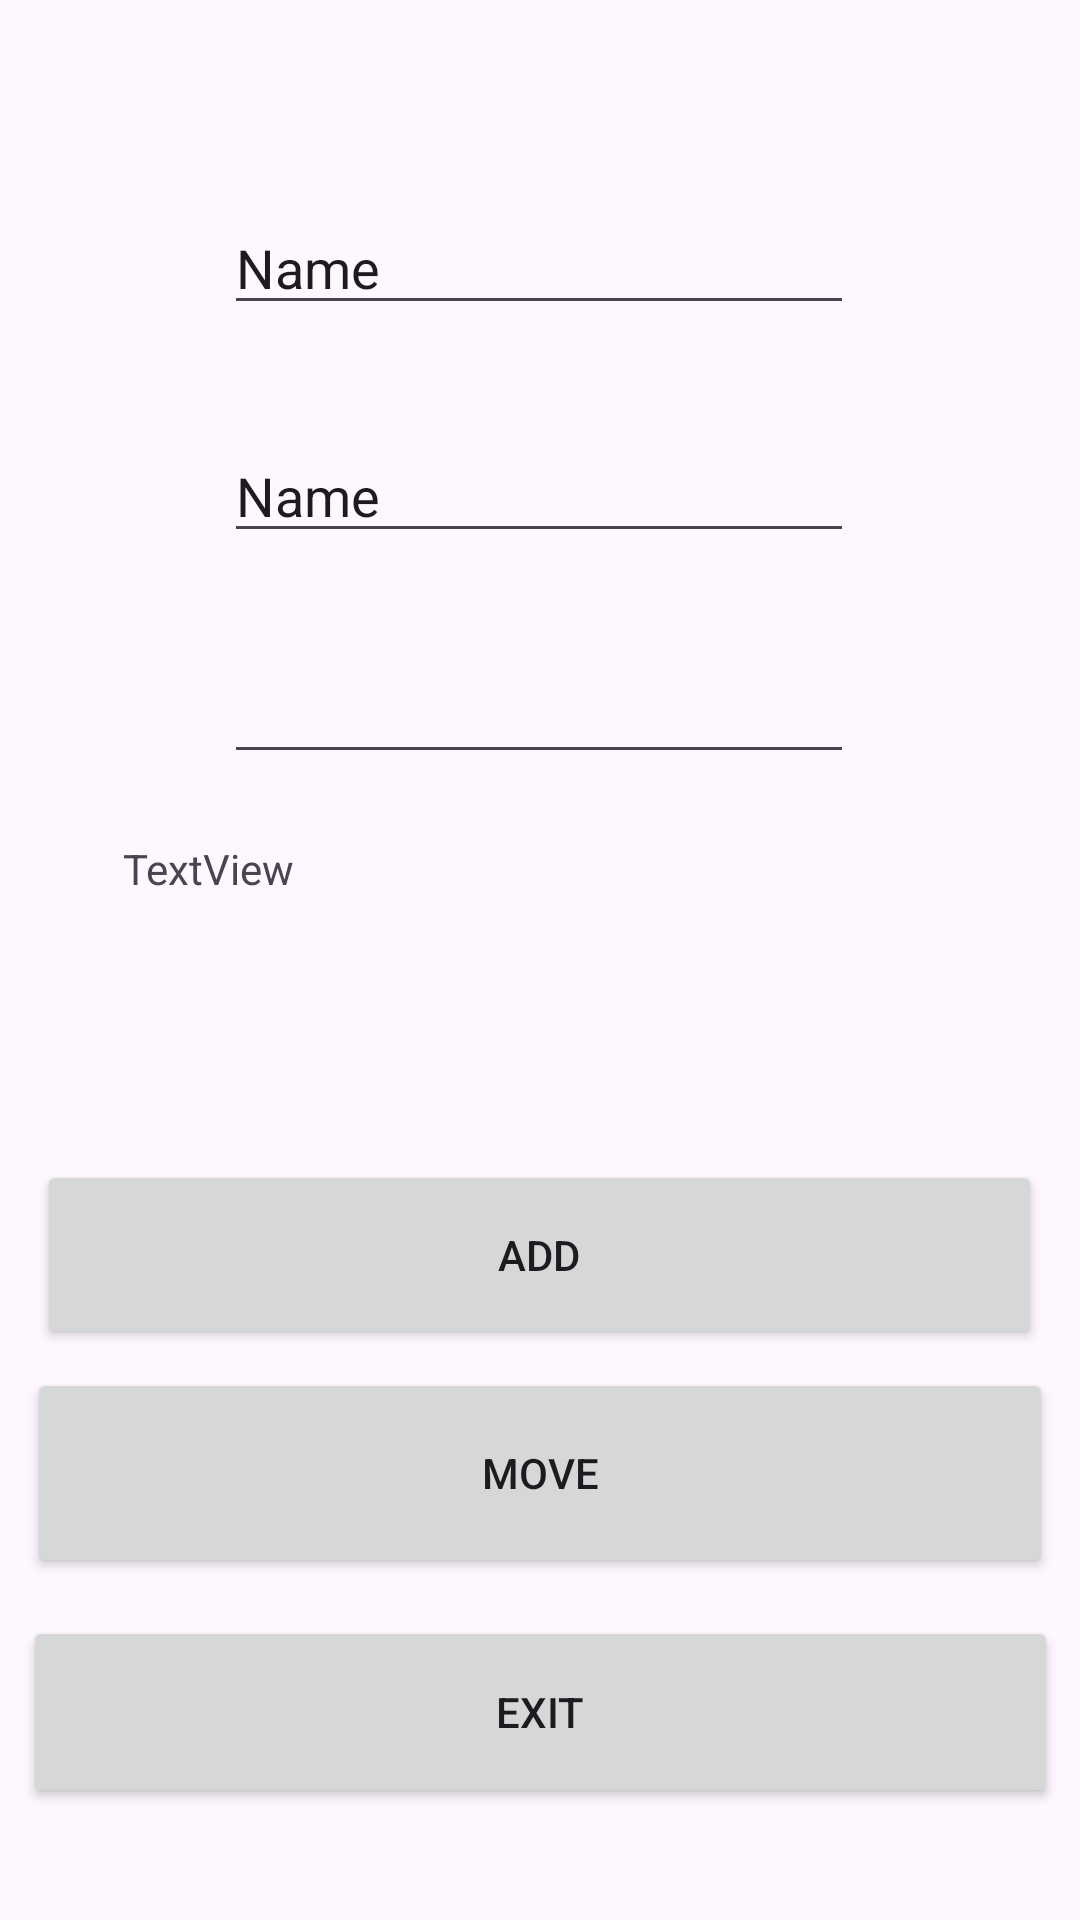

Reconstruct the res/layout file that produces this screen, plus the resources it refers to.
<!-- AndroidManifest.xml: application theme Theme.JamJuice -->
<!-- res/layout/activity_main2.xml -->
<?xml version="1.0" encoding="utf-8"?>
<androidx.constraintlayout.widget.ConstraintLayout xmlns:android="http://schemas.android.com/apk/res/android"
    xmlns:app="http://schemas.android.com/apk/res-auto"
    xmlns:tools="http://schemas.android.com/tools"
    android:id="@+id/main"
    android:layout_width="match_parent"
    android:layout_height="match_parent"
    tools:context=".MainActivity2">

    <EditText
        android:id="@+id/edtSongName"
        android:layout_width="wrap_content"
        android:layout_height="wrap_content"
        android:ems="10"
        android:inputType="text"
        android:text="Name"
        app:layout_constraintBottom_toBottomOf="parent"
        app:layout_constraintEnd_toEndOf="parent"
        app:layout_constraintHorizontal_bias="0.497"
        app:layout_constraintStart_toStartOf="parent"
        app:layout_constraintTop_toTopOf="parent"
        app:layout_constraintVertical_bias="0.112" />

    <EditText
        android:id="@+id/edtSongArtist"
        android:layout_width="wrap_content"
        android:layout_height="wrap_content"
        android:ems="10"
        android:inputType="text"
        android:text="Name"
        app:layout_constraintBottom_toBottomOf="parent"
        app:layout_constraintEnd_toEndOf="parent"
        app:layout_constraintHorizontal_bias="0.497"
        app:layout_constraintStart_toStartOf="parent"
        app:layout_constraintTop_toTopOf="parent"
        app:layout_constraintVertical_bias="0.239" />

    <EditText
        android:id="@+id/edtRate"
        android:layout_width="wrap_content"
        android:layout_height="wrap_content"
        android:ems="10"
        android:inputType="number"
        app:layout_constraintBottom_toBottomOf="parent"
        app:layout_constraintEnd_toEndOf="parent"
        app:layout_constraintHorizontal_bias="0.497"
        app:layout_constraintStart_toStartOf="parent"
        app:layout_constraintTop_toTopOf="parent"
        app:layout_constraintVertical_bias="0.362" />

    <TextView
        android:id="@+id/txtUserComments"
        android:layout_width="278dp"
        android:layout_height="80dp"
        android:text="TextView"
        app:layout_constraintBottom_toBottomOf="parent"
        app:layout_constraintEnd_toEndOf="parent"
        app:layout_constraintStart_toStartOf="parent"
        app:layout_constraintTop_toTopOf="parent" />

    <Button
        android:id="@+id/btnAdd"
        android:layout_width="335dp"
        android:layout_height="63dp"
        android:text="Add"
        app:layout_constraintBottom_toBottomOf="parent"
        app:layout_constraintEnd_toEndOf="parent"
        app:layout_constraintHorizontal_bias="0.498"
        app:layout_constraintStart_toStartOf="parent"
        app:layout_constraintTop_toTopOf="parent"
        app:layout_constraintVertical_bias="0.67" />

    <Button
        android:id="@+id/btnMove"
        android:layout_width="342dp"
        android:layout_height="70dp"
        android:text="Move"
        app:layout_constraintBottom_toBottomOf="parent"
        app:layout_constraintEnd_toEndOf="parent"
        app:layout_constraintHorizontal_bias="0.498"
        app:layout_constraintStart_toStartOf="parent"
        app:layout_constraintTop_toTopOf="parent"
        app:layout_constraintVertical_bias="0.8" />

    <Button
        android:id="@+id/btnExit"
        android:layout_width="345dp"
        android:layout_height="64dp"
        android:text="Exit"
        app:layout_constraintBottom_toBottomOf="parent"
        app:layout_constraintEnd_toEndOf="parent"
        app:layout_constraintStart_toStartOf="parent"
        app:layout_constraintTop_toTopOf="parent"
        app:layout_constraintVertical_bias="0.935" />
</androidx.constraintlayout.widget.ConstraintLayout>
<!-- resources referenced by this layout -->
<resources>
  <style name="Theme.JamJuice" parent="Base.Theme.JamJuice" />
  <style name="Base.Theme.JamJuice" parent="Theme.Material3.DayNight.NoActionBar">
          
          
      </style>
</resources>
